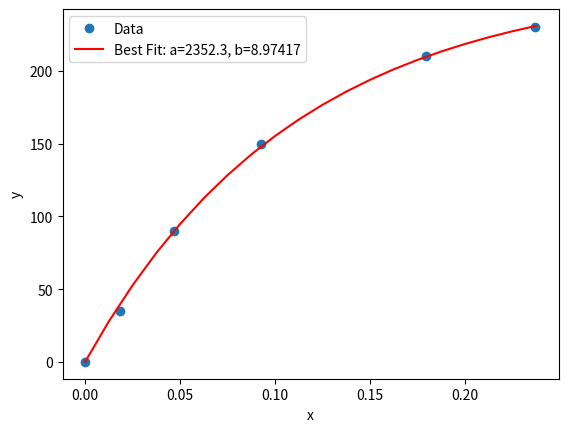

Reproduce this figure in Python.
import matplotlib.pyplot as plt
from scipy.optimize import curve_fit
import numpy as np
def func(x,a,b):
    return a/b*(1-np.exp(-b*x)) 
xdata = np.array([0,0.0185,0.0468,0.0924,0.1795,0.2368])
ydata = np.array([0,35,90,150,210,230])
popt,pcov = curve_fit(func,xdata,ydata)
print("a value =",popt[0],"b value =",popt[1])
xfundata = np.array([i/20*0.25 for i in range(20)])
yfundata = func(xfundata,*popt)
plt.plot(xdata,ydata,'o',label='Data')
plt.plot(xfundata,yfundata,'r-',label='Best Fit: a=%5.1f, b=%5.5f'%tuple(popt))
plt.xlabel('x')
plt.ylabel('y')
plt.legend()
